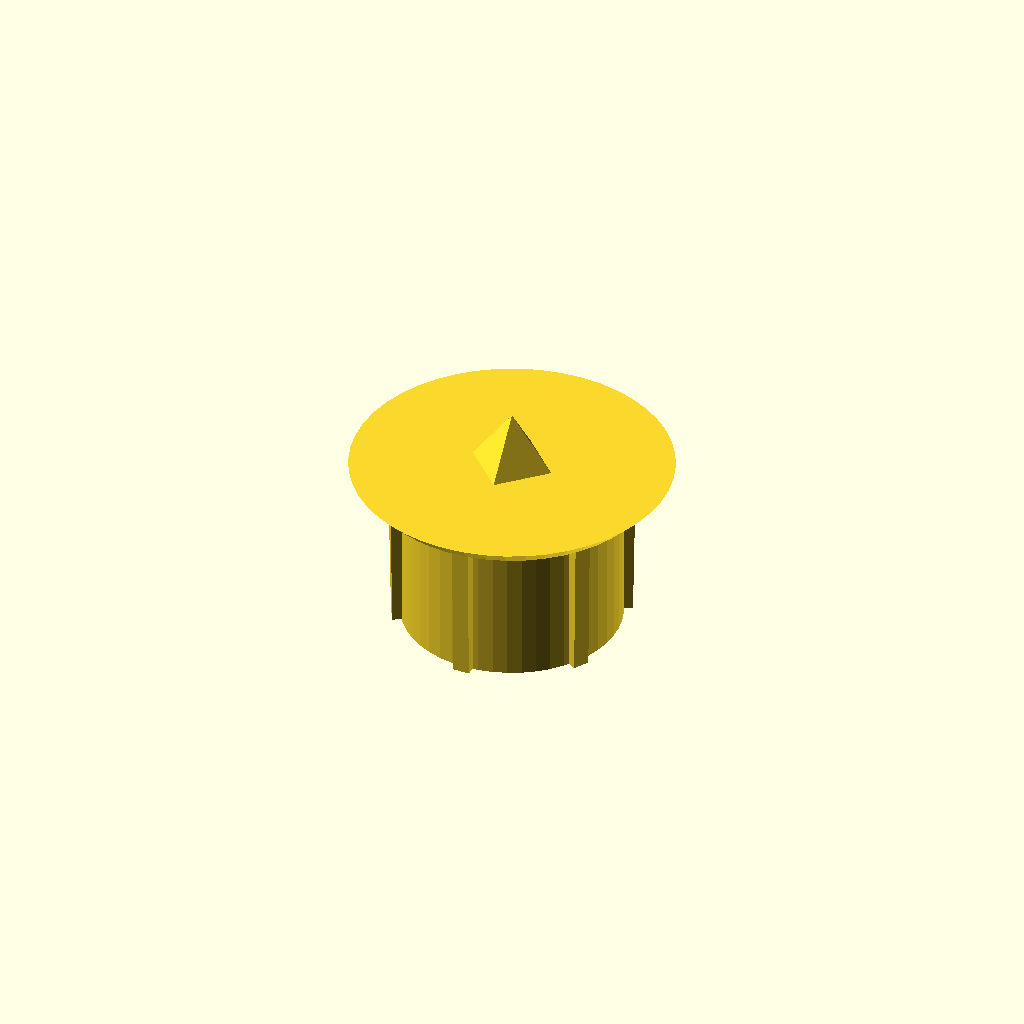
Cell 1: rendered with the file's own defaults.
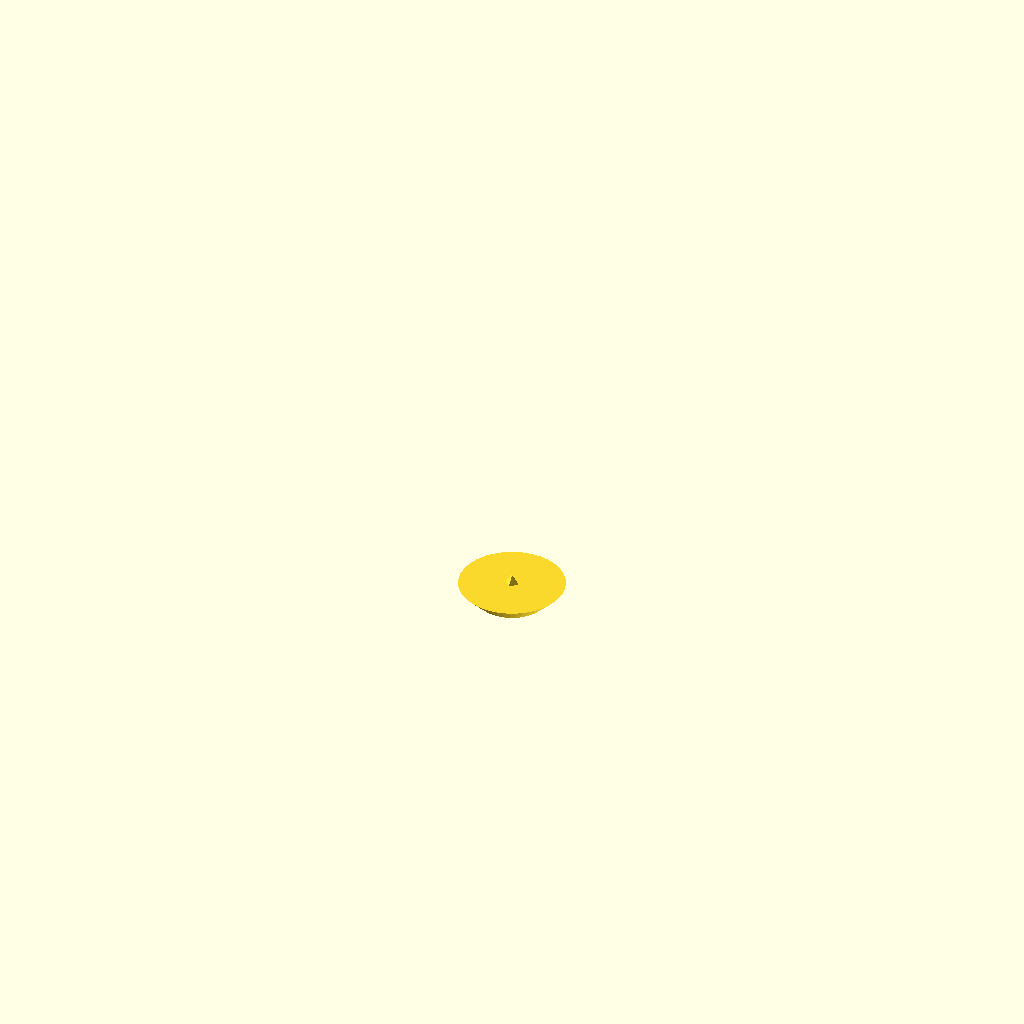
Cell 2 — dowel_units set to 1, the other parameters unchanged.
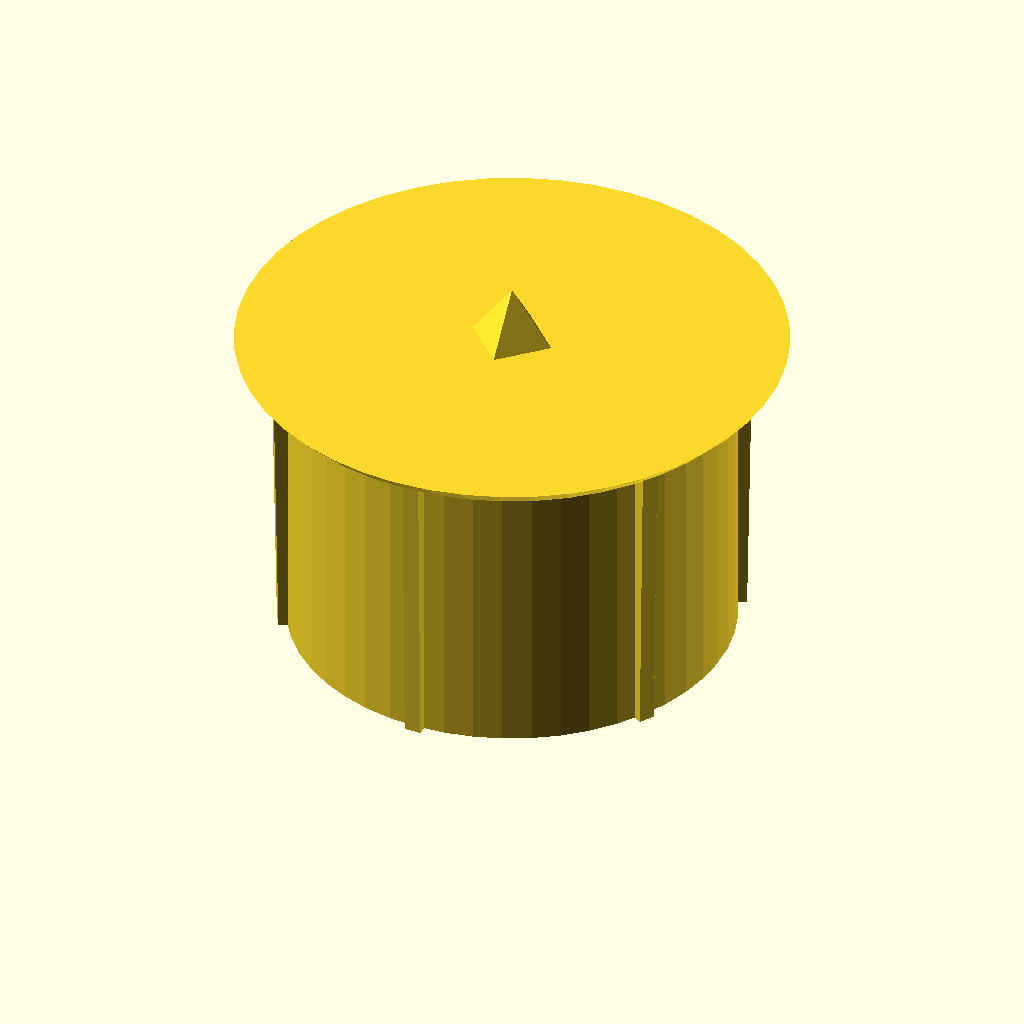
Cell 3: the same model with dowel_dia = 0.625.
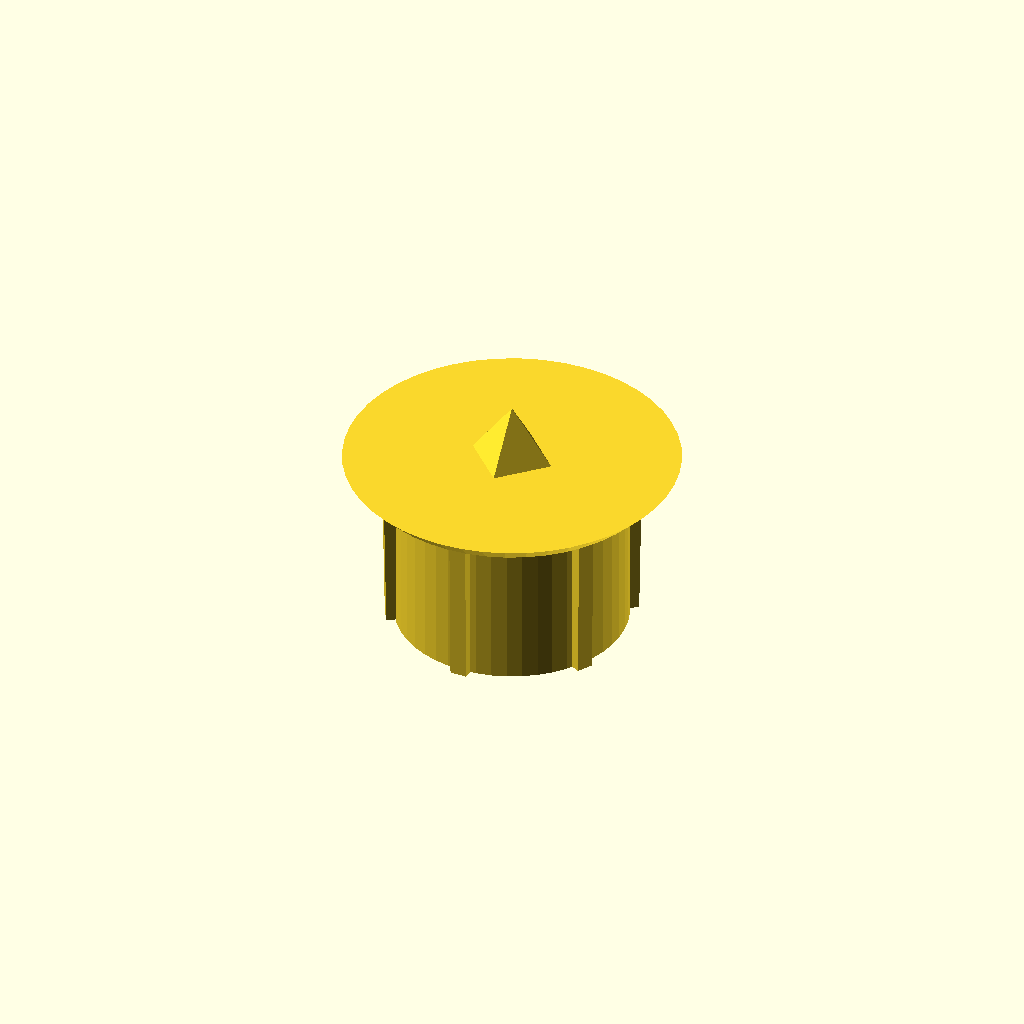
Cell 4: hole_dia_oversize = 0.86 (everything else at default).
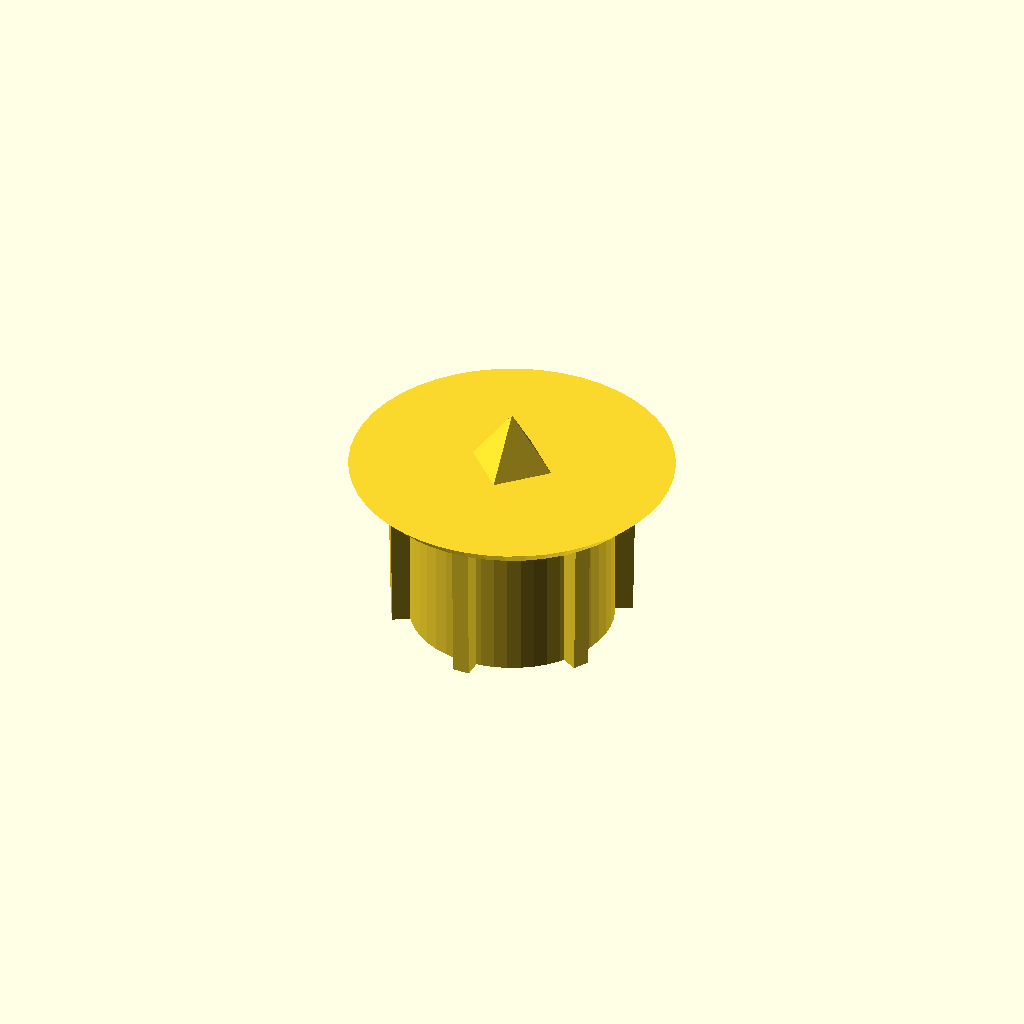
Cell 5: rib_min_thickness = 0.6 (everything else at default).
All cells are drawn from one camera (rotation 55°, 0°, 25°, orthographic, colour scheme Cornfield), so only the parameter changes between them.
OpenSCAD source file scadFiles/927256/1464897.scad:
// This allows you to make customized dowel centers.

// USAGE: When assembling a wood project with dowels, drill the hole on

// one piece, then insert these.  Press the mating piece together and

// it will give you perfectly-aligned marks for drilling the other side.

//

// Licensed under CreativeCommons-Attribution-ShareAlike

// To fulfil the attribution requirement, please provide a link to:

//		http://www.thingiverse.com/thing:927256



/* [main] */



// The units used for the rest of this page

dowel_units=0; // [0:Inches,1:mm]



dowel_dia=0.3125;



// if =0, will do a best guess

dowel_depth=0;



/* [advanced stuff you probably shouldn't mess with] */



// Magic number to account for drill wobble, etc.

hole_dia_oversize=0.43;



// How deep in mm the anti-friction ribs are.

rib_min_thickness=0.3;



// Thickness in mm of the anti-friction ribs

rib_thickness=0.6;



// How many anti-friction ribs

num_ribs=6;



// How many degrees the anti-friction ribs tilt out (to wedge tightly into the hole)

rib_angle=1;



// How many sides the point has

point_sides=4;



// How big around the point is

point_radius=1.5;



// How tall the point is.  If <0, then it will be 1 1/3 the point_radius

point_height=0;



// How far the rim overhangs (too high could cause printability issues)

rim_overhang=1.5;



rim_thickness=0.6;



// resolution

fn=48;



/* [hidden] */

r=((dowel_units==0?dowel_dia*25.4:dowel_dia)+hole_dia_oversize)/2;

ir=r-rib_min_thickness;

h=dowel_depth<=0?r*4/3:(dowel_units==0?dowel_depth*25.4:dowel_depth);

overhang_r=r+rim_overhang;

point_r=min(point_radius,r*2/3);

point_h=point_height<=0?point_r*4/3:point_height;



cylinder(r=ir,h=h,$fn=fn);

for(a=[0:360/num_ribs:359.99]){

	rotate([0,0,a]) union(){

		rotate([-rib_angle,0,0]) translate([-rib_thickness/2,0,r*sin(rib_angle)]) cube([rib_thickness,r,h]);

		translate([-rib_thickness/2,0,0]) cube([rib_thickness,r,h]); // to prevent a gap at the bottom

	}

}

translate([0,0,h]) cylinder(r2=overhang_r,r1=overhang_r-rim_thickness,h=rim_thickness,$fn=fn);// overhang

translate([0,0,h+rim_thickness]) cylinder(r1=point_r,r2=0.005,h=point_h,$fn=point_sides);// point
Customizer parameters (derived from the source; name, type, default, range or options):
dowel_units: number, default 0, options 0, 1
dowel_dia: number, default 0.3125
dowel_depth: number, default 0
hole_dia_oversize: number, default 0.43
rib_min_thickness: number, default 0.3
rib_thickness: number, default 0.6
num_ribs: number, default 6
rib_angle: number, default 1
point_sides: number, default 4
point_radius: number, default 1.5
point_height: number, default 0
rim_overhang: number, default 1.5
rim_thickness: number, default 0.6
fn: number, default 48
